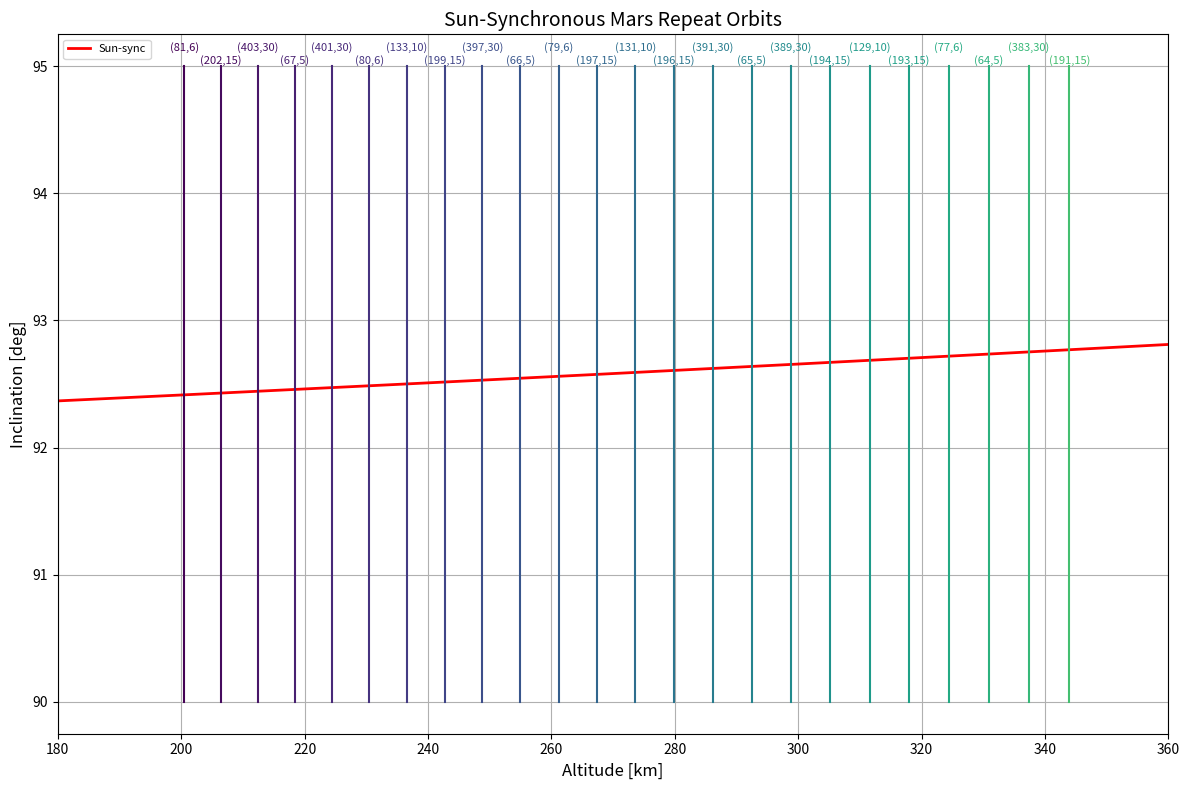

This chart was generated by the following Python code:
import numpy as np
import pandas as pd
import matplotlib.pyplot as plt
from matplotlib import colormaps
from matplotlib.cm import ScalarMappable
import matplotlib.colors as mcolors

def repeat_sso(sol_range=(5, 30), tol=1e-6, max_iter=100, period_bounds_hr=(1.5, 3.0)):

    # Constants
    mu_mars = 42828.376645          # km^3 / s^2
    R_M = 3396.2                    # equatorial radius, km
    J2 = 0.001958705252674          # constant of oblateness, J2
    P_sol = 24.6230*60*60           # solar rotation period, sec
    n_sol = 1.059*10**(-7)          # mean rotation rate of Mars around the sun, rad/s

    results = []

    for K in range(sol_range[0], sol_range[1] + 1):

        lower_Q = int(np.floor((K * P_sol) / (period_bounds_hr[1] * 3600)))
        upper_Q = int(np.ceil((K * P_sol) / (period_bounds_hr[0] * 3600)))

        for Q in range(lower_Q, upper_Q + 1):

            P_omega_true = K * P_sol / Q
            a = R_M + 100               # Initial guess
            converged = False

            for _ in range(max_iter):
                cos_i = -2 * n_sol * a**(7/2) / (3 * J2 * R_M**2 * np.sqrt(mu_mars))

                if abs(cos_i) > 1:
                    break

                i_rad = np.arccos(cos_i)

                P_k = 2 * np.pi * np.sqrt(a**3 / mu_mars)

                P_omega = P_k / (1 + 3 * R_M**2 * J2 * (3 - 4 * (np.sin(i_rad))**2) / (2 * a**2))

                error = P_omega - P_omega_true

                if abs(error) < tol and (200 < a - R_M < 350) and (30 % K == 0):
                    results.append({
                        'K': K,
                        'Q': Q,
                        'Inclination_deg': np.degrees(i_rad),
                        'Semi_major_axis_km': a,
                        'Altitude_km': a - R_M,
                        'P_omega_hr': P_omega / 3600
                    })
                    
                    converged = True
                    
                    break

                a *= (P_omega_true / P_omega)

    df = pd.DataFrame(results)

    df['Inclination_deg'] = df['Inclination_deg'].round(4)
    df['Altitude_km'] = df['Altitude_km'].round(4)
    df['Group_ID'] = df.groupby(['Inclination_deg', 'Altitude_km']).ngroup()

    unique_orbits_df = df.sort_values(['K', 'Altitude_km']).drop_duplicates(subset=['Inclination_deg', 'Altitude_km'], keep='first').reset_index(drop=True)
    unique_orbits_df.head()

    qk_pairs_used = unique_orbits_df[['Q', 'K']].drop_duplicates()
    qk_list = list(map(tuple, qk_pairs_used.values))
        
    return unique_orbits_df, qk_list

def generate_repeat_curves(QK_list, i_range_deg=(90, 95), tol=1e-6, max_iter=100):
    
    # Constants
    mu_mars = 42828.376645          # km^3 / s^2
    R_M = 3396.2                    # equatorial radius, km
    J2 = 0.001958705252674          # constant of oblateness, J2
    P_sol = 24.6230*60*60           # solar rotation period, sec
    n_sol = 1.059*10**(-7)          # mean rotation rate of Mars around the sun, rad/s

    results = []

    for Q, K in QK_list:
        P_omega_target = K * P_sol / Q
        inclinations = np.linspace(i_range_deg[0], i_range_deg[1], 300)

        for inc_deg in inclinations:
            i_rad = np.radians(inc_deg)

            # Initial guess for a
            a = R_M + 100
            for _ in range(max_iter):
                P_k = 2 * np.pi * np.sqrt(a**3 / mu_mars)
                P_omega = P_k / (1 + (3 * J2 * R_M**2 * (3 - 4 * np.sin(i_rad)**2)) / (2 * a**2))
                error = P_omega - P_omega_target

                if abs(error) < tol and (200 < a - R_M < 350) and (30 % K == 0):
                    results.append({
                        'Q': Q,
                        'K': K,
                        'Inclination': inc_deg,
                        'a_km': a
                    })
                    break

                a *= (P_omega_target / P_omega)

    results = pd.DataFrame(results)
    print(results.to_string(index=False))

    return results

def generate_sso_curve(a_range_km):

    # Constants
    mu_mars = 42828.376645          # km^3 / s^2
    R_M = 3396.2                    # equatorial radius, km
    J2 = 0.001958705252674          # constant of oblateness, J2
    P_sol = 24.6230*60*60           # solar rotation period, sec
    n_sol = 1.059*10**(-7)          # mean rotation rate of Mars around the sun, rad/s

    a = np.array(a_range_km)
    cos_i = -2 * n_sol * a**(7/2) / (3 * J2 * R_M**2 * np.sqrt(mu_mars))
    cos_i = np.clip(cos_i, -1, 1)
    i_rad = np.arccos(cos_i)

    return np.degrees(i_rad)

def plot_repeat_curves(sol_range=(5, 30), sso=True, sso_a_min=3500, sso_a_max=3850, save=False):

    repeat_df, qk_pairs = repeat_sso(sol_range=sol_range)
    repeat_df = generate_repeat_curves(qk_pairs)
    repeat_df = repeat_df.drop_duplicates(subset=['Q', 'K'])

    fig, ax = plt.subplots(figsize=(12, 8))

    if sso:
        a_vals = np.linspace(sso_a_min, sso_a_max, 300)
        sso_incl = generate_sso_curve(a_vals)
        ax.plot(a_vals - 3396.2, sso_incl, 'r-', linewidth=2, label='Sun-sync')

    R_M = 3396.2
    altitudes = repeat_df['a_km'] - R_M
    norm = mcolors.Normalize(vmin=altitudes.min(), vmax=altitudes.max())
    cmap = colormaps['viridis'].resampled(256)
    cmap = mcolors.LinearSegmentedColormap.from_list("trimmed_viridis", cmap(np.linspace(0.0, 0.7, 256)))

    sorted_rows = sorted(repeat_df.itertuples(), key=lambda r: r.a_km)

    for i, row in enumerate(sorted_rows):
        alt = row.a_km - R_M
        color = cmap(norm(alt))
        plt.plot([alt, alt], [90, 95], linestyle='-', linewidth=1.5, color=color)
        
        y_offset = 95.1 if i % 2 == 0 else 95.0
        plt.text(alt, y_offset, f"({int(row.Q)},{int(row.K)})", fontsize=8, ha='center', va='bottom', color=color)

    sm = ScalarMappable(cmap=cmap, norm=norm)
    sm.set_array([])

    ax.set_xlabel('Altitude [km]', fontsize=12)
    ax.set_ylabel('Inclination [deg]', fontsize=12)
    plt.xlim(180, 360)
    ax.set_title('Sun-Synchronous Mars Repeat Orbits', fontsize=14)
    ax.grid(True)
    ax.legend(loc='upper left', fontsize=8)
    fig.tight_layout()
    if save:
        fig.savefig("repeat_orbit_colored_altitude.pdf", format='pdf', bbox_inches='tight')
    plt.show()

if __name__ == "__main__":
    repeat_df, qk_pairs = repeat_sso()
    plot_repeat_curves()